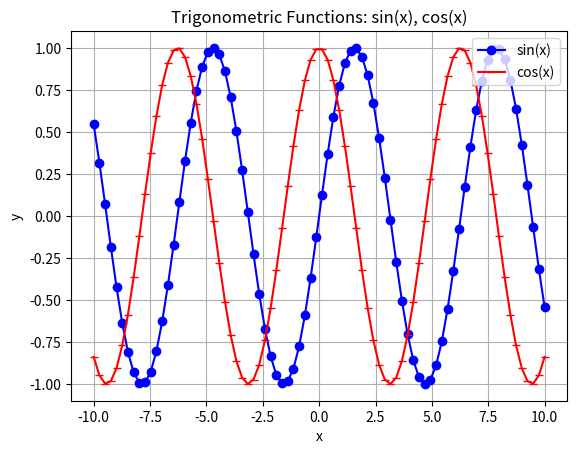

Here is the Python script that generated this plot:
#Exercise 4: Use np.linespace to creat a copy of the given graph
from matplotlib import pyplot as plt
import numpy as np

x = np.linspace(-10, 10, 80)
plt.plot(x, np.sin(x), 'bo-',  label = 'sin(x)')
plt.plot(x, np.cos(x), 'r_-', label = 'cos(x)')
plt.xlabel('x')
plt.ylabel('y')
plt.grid(True)
plt.legend(loc = 'upper right')
plt.title('Trigonometric Functions: sin(x), cos(x)')
plt.show()
